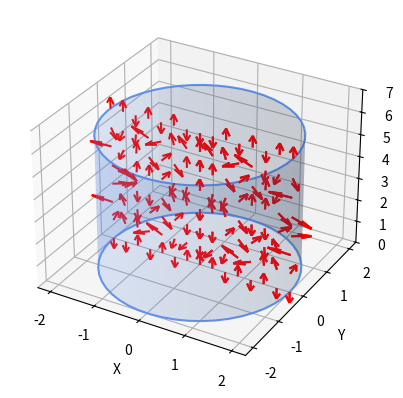

Source code (Python):
#!/usr/bin/env python
# coding: utf-8

# In[43]:


#CAMPO ELÉTRICO INTERNO AO CILINDRO 3D-----------------------------------------------------
import numpy as np
import matplotlib.pyplot as plt
from mpl_toolkits.mplot3d import axes3d, art3d
import scipy.special as sp

# Define a função vetorial
def cyl_vector_field(rho, phi, z):
    R = 2  # Define valor 2 para o raio do cilindro
    h = 6  # Define valor 1 para a altura do cilindro
    U_0 = 1  # Define valor 1 para o potencial
    lmax = 10  # Valor máximo de l (número de termos do somatório)

    Erho = 0  # Componente do campo na direção radial

    # Cria um laço de soma para definir a função vetorial campo elétrico
    for l in range(1, lmax + 1):
        k = ((2 * l + 1) * np.pi / h)
        jv_0 = sp.jv(0, k)  # Função de Bessel de ordem zero e argumento k

        # Derivada de ordem "1" da função de Bessel de ordem zero
        jvp_0_n = sp.jvp(0, k, 1)

        # Forma explícita da componente radial do campo elétrico
        Erho += 4 * U_0 / ((2 * l + 1) * np.pi * sp.jv(0, k * R)) * sp.jvp(0, k * rho, 1) *                 np.sin((2 * l + 1) * np.pi / h * z)

    Ephi = 0  # Componente do campo na direção azimutal

    Ez = 0  # Componente do campo na direção z
    for l in range(1, lmax + 1):
        k = ((2 * l + 1) * np.pi / h)
        jv_0 = sp.jv(0, k)  # Função de Bessel de ordem zero

        # Forma explícita da componente em z do campo elétrico
        Ez += 4 * U_0 / (h * sp.jv(0, k * R)) * sp.jv(0, k * rho) * np.cos((2 * l + 1) * np.pi / h * z)

    # A função definida retorna os valores para cada componente do campo
    return -Erho, -Ephi, -Ez

# Define a grade espacial em coordenadas cilíndricas de acordo com os intervalos desejados
Rho, Phi, Z = np.meshgrid(np.linspace(0, 2, 8),
                          np.linspace(0, 2 * np.pi, 3),
                          np.linspace(0, 6, 8))

# Converte as coordenadas cilíndricas para cartesianas
X = Rho * np.cos(Phi)
Y = Rho * np.sin(Phi)

# Avalia a função vetorial definida em cada ponto do espaço
Erho, Ephi, Ez = cyl_vector_field(Rho, Phi, Z)

# Define a variável vazia para a plotagem da Figura
fig = plt.figure()

# Cria a Figura a ser plotada e o sistema de referência em 3D
ax = fig.add_subplot(111, projection='3d')

# Plotagem das flechas de campo em função das coordenadas cartesianas
ax.quiver(X, Y, Z, Erho, Ephi, Ez, length=0.5, color="red", normalize=True, arrow_length_ratio=0.6)

# Adiciona a superfície cilíndrica fechada
R = 2
h = 6
u = np.linspace(0, 2 * np.pi, 50)
v = np.linspace(0, h, 50)

# Coordenadas para a lateral do cilindro
U, V = np.meshgrid(u, v)
x_cylinder = R * np.cos(U)
y_cylinder = R * np.sin(U)
z_cylinder = V

# Coordenadas para as tampas do cilindro
theta = np.linspace(0, 2 * np.pi, 50)
x_top = R * np.cos(theta)
y_top = R * np.sin(theta)
z_top = np.ones_like(theta) * h

x_bottom = R * np.cos(theta)
y_bottom = R * np.sin(theta)
z_bottom = np.zeros_like(theta)

# Plotagem da superfície cilíndrica e das tampas
ax.plot_surface(x_cylinder, y_cylinder, z_cylinder, color='cornflowerblue', alpha=0.2)
ax.plot(x_top, y_top, z_top, color='cornflowerblue')
ax.plot(x_bottom, y_bottom, z_bottom, color='cornflowerblue')
ax.view_init(elev=30, azim=-60)
ax.set_xlabel('X')  # Insere a legenda da direção x
ax.set_ylabel('Y')  # Insere a legenda da direção y
ax.set_zlabel('Z')  # Insere a legenda da direção z

ax.set_zlim(0, 7)  # Define os limites da direção z

plt.show()

